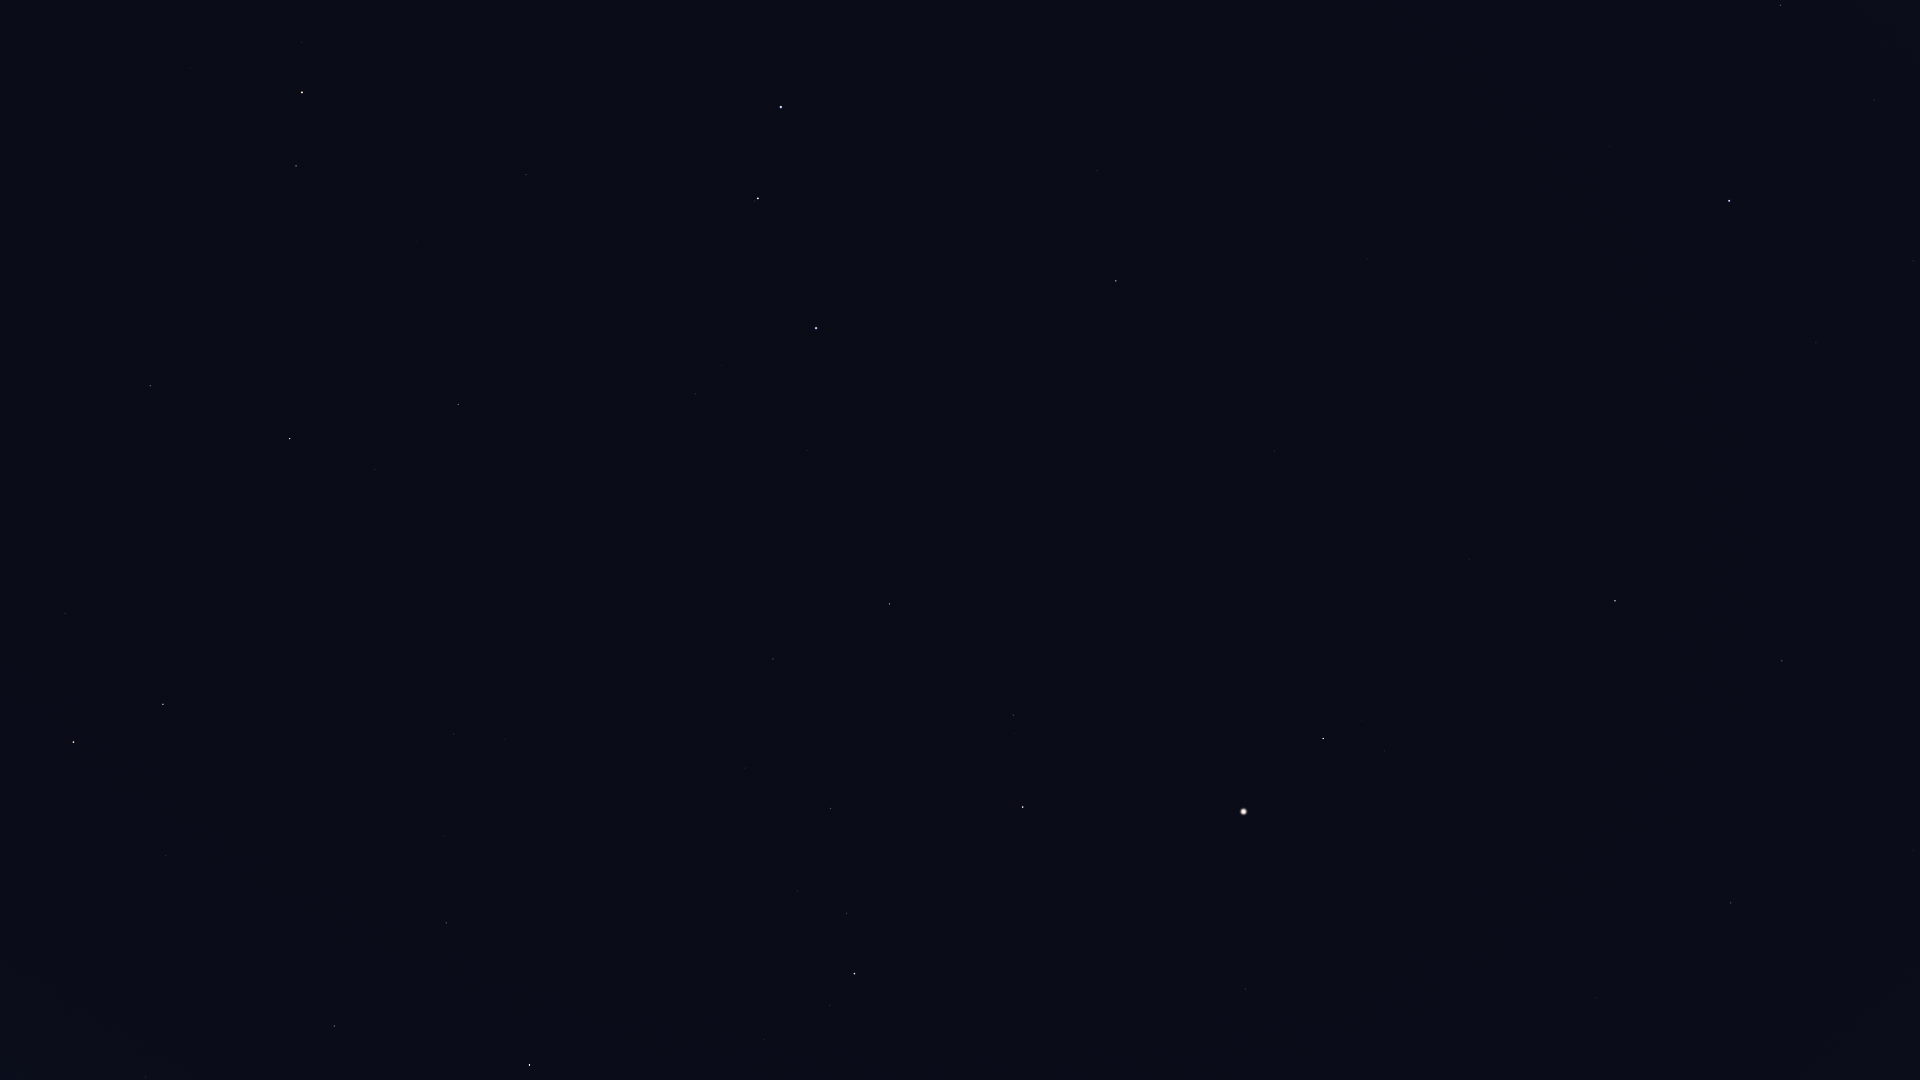

Data behind this chart, as committed beside it:
Star_ID, Name, X, Y
54879, Chertan, 1780, 5
56508, Formosa, 1629, 78
57380, HIP 57380, 1913, 261
57632, Denebola, 1729, 201
61317, Chara, 1097, 170
62223, La Superba, 999, 175
62956, Alioth, 781, 107
63076, Taiyi, 589, 24
63090, Minelauva, 1782, 661
63125, Cor Caroli, 1116, 281
63608, Vindemiatrix, 1615, 601
64241, Diadem, 1469, 559
64394, HIP 64394, 1274, 451
65378, Mizar, 758, 198
65477, Alcor, 755, 201
66192, Liesma, 763, 239
66249, Heze, 1731, 903
67301, Alkaid, 816, 328
67459, HIP 67459, 1384, 751
67927, Muphrid, 1323, 738
68520, HIP 68520, 1596, 998
68756, Thuban, 526, 175
69673, Arcturus, 1244, 811
69732, Xuange, 807, 450
71053, HIP 71053, 1013, 715
71075, Seginus, 890, 604
71795, HIP 71795, 1246, 989
72105, Izar, 1023, 807
72487, Merga, 725, 538
72607, Kochab, 302, 92
72845, Arcalís, 1130, 968
73136, Baekdu, 283, 86
73555, Nekkar, 773, 659
74961, Nikawiy, 703, 683
75097, Pherkad, 296, 166
75411, Alkalurops, 745, 768
75458, Edasich, 458, 404
75695, Nusakan, 847, 913
76127, HIP 76127, 798, 891
76267, Alphecca, 855, 973
76952, HIP 76952, 830, 1005
77512, HIP 77512, 807, 1030
77760, HIP 77760, 587, 751
78159, HIP 78159, 765, 1039
78493, HIP 78493, 711, 997
78527, HIP 78527, 375, 469
79219, Kamuy, 716, 1077
79992, HIP 79992, 454, 734
80076, Hunor, 508, 837
80331, Athebyne, 290, 439
80838, Ogma, 500, 909
81126, HIP 81126, 444, 836
81833, HIP 81833, 446, 923
83608, Alrakis, 232, 632
83895, Aldhibah, 150, 386
84380, HIP 84380, 335, 1026
84606, HIP 84606, 319, 1020
85112, HIP 85112, 294, 1033
85670, Rastaban, 163, 704
86414, HIP 86414, 166, 856
... 5 more rows
